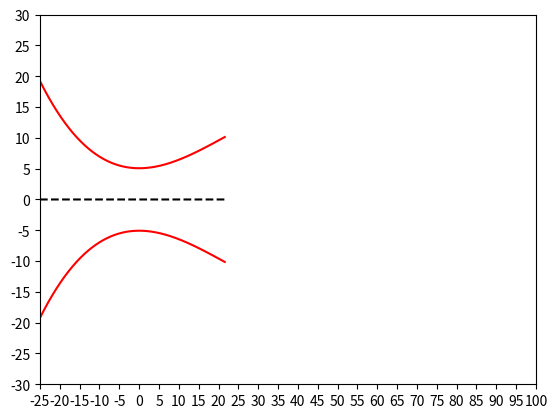

This figure's Python source:
import math
import numpy as np
import matplotlib.pyplot as plt

"""
Definição inicial de constantes

GAMMA [-]: Razão de calores específicos do gás
M_TEST [-]: Número de Mach na seção de testes
Y_0 [-]: Raio na garganta do bocal, normalizado pelo comprimento do bocal
"""

GAMMA = 1.4
M_TEST = 4
Y_0 = 5.07
Y_1 = 10.14


def main():
    v_test_rad, v_test_deg = v(M_TEST)

    A_test_ratio = A_ratio(M_TEST)

    theta_1_max_rad = v_test_rad/2
    theta_1_max_deg = v_test_deg/2

    theta_1_rad, theta_1_deg = empirical_theta_1(v_test_rad, A_test_ratio)

    print(theta_1_max_deg)
    print(theta_1_deg)

    x_initial_curve, y_initial_curve = initial_curve(Y_0, Y_1, theta_1_rad)
    y_initial_curve_mirror = -y_initial_curve
    separating_dashed_line = np.zeros(x_initial_curve.shape)

    fig, ax = plt.subplots()
    ax.plot(x_initial_curve, y_initial_curve, 'r-')
    ax.plot(x_initial_curve, y_initial_curve_mirror, 'r-')
    ax.plot(x_initial_curve, separating_dashed_line, 'k--')
    ax.set_title("")
    ax.set_xlabel("")
    ax.set_ylabel("")

    # plt.grid()
    plt.xlim(-25, 100)
    plt.xticks(np.arange(-25, 101, 5))
    plt.yticks(np.arange(-30, 31, 5))
    plt.show()


def empirical_theta_1(v_t, A_ratio=0, A_star=0, A_test=0):
    """
    Retorna o valor do parâmetro theta_1,
    calculado por meio de uma relação empírica,
    que utiliza a área na garganta (A_star),
    a área na seção de teste (A_test) e o ângulo
    de expansão na seção de teste (v_t).

    A_ratio espera a relação A/A*
    """

    if A_ratio == 0:
        A_ratio = A_test/A_star

    theta_1 = (1/A_ratio) ** (2/9) * (v_t/2)

    return (theta_1, math.degrees(theta_1))


def v(M, gamma=1.4):
    """
    Função de Prandtl-Meyer.

    Dado o número de Mach do escoamento, retorna o ângulo de expansão
    como uma tupla,em que o primeiro elemento é dado em radianos
    e o segundo em graus.
    """
    part_1 = math.sqrt((gamma + 1)/(gamma - 1))
    part_2 = math.atan(math.sqrt((gamma - 1)/(gamma + 1)*(M**2 - 1)))
    part_3 = math.atan(math.sqrt(M**2 - 1))

    number = part_1*part_2 - part_3

    return (number, math.degrees(number))


def A_ratio(M, gamma=1.4):
    """
    Retorna a relação de áreas A/A*
    """
    part_1 = 1/M
    part_2 = math.sqrt(((2 + (gamma - 1)*M ** 2)/(gamma + 1)))
    part_2 = part_2 ** ((gamma + 1)/(gamma - 1))

    return part_1*part_2


def initial_curve(y_0, y_1, theta_1):
    """
    Retorna uma lista com os pontos da parte do bocal
    da parte sônica ao ponto de inflexão,
    respeitando os requisitos de razão de área,
    inclinação nula na garganta, e valores de y, inclinação
    e curvatura iguais às da curva terminal (parte divergente)
    no ponto de inflexão.

    theta_1 [rad]
    """
    x_1 = 3/(2*math.tan(theta_1))*(y_1 - y_0)
    x = np.arange(-25, x_1, 0.01)
    y = y_0 + math.tan(theta_1)/x_1*(x ** 2)*(1 - x/(3*x_1))

    return (x, y)


if __name__ == "__main__":
    main()
